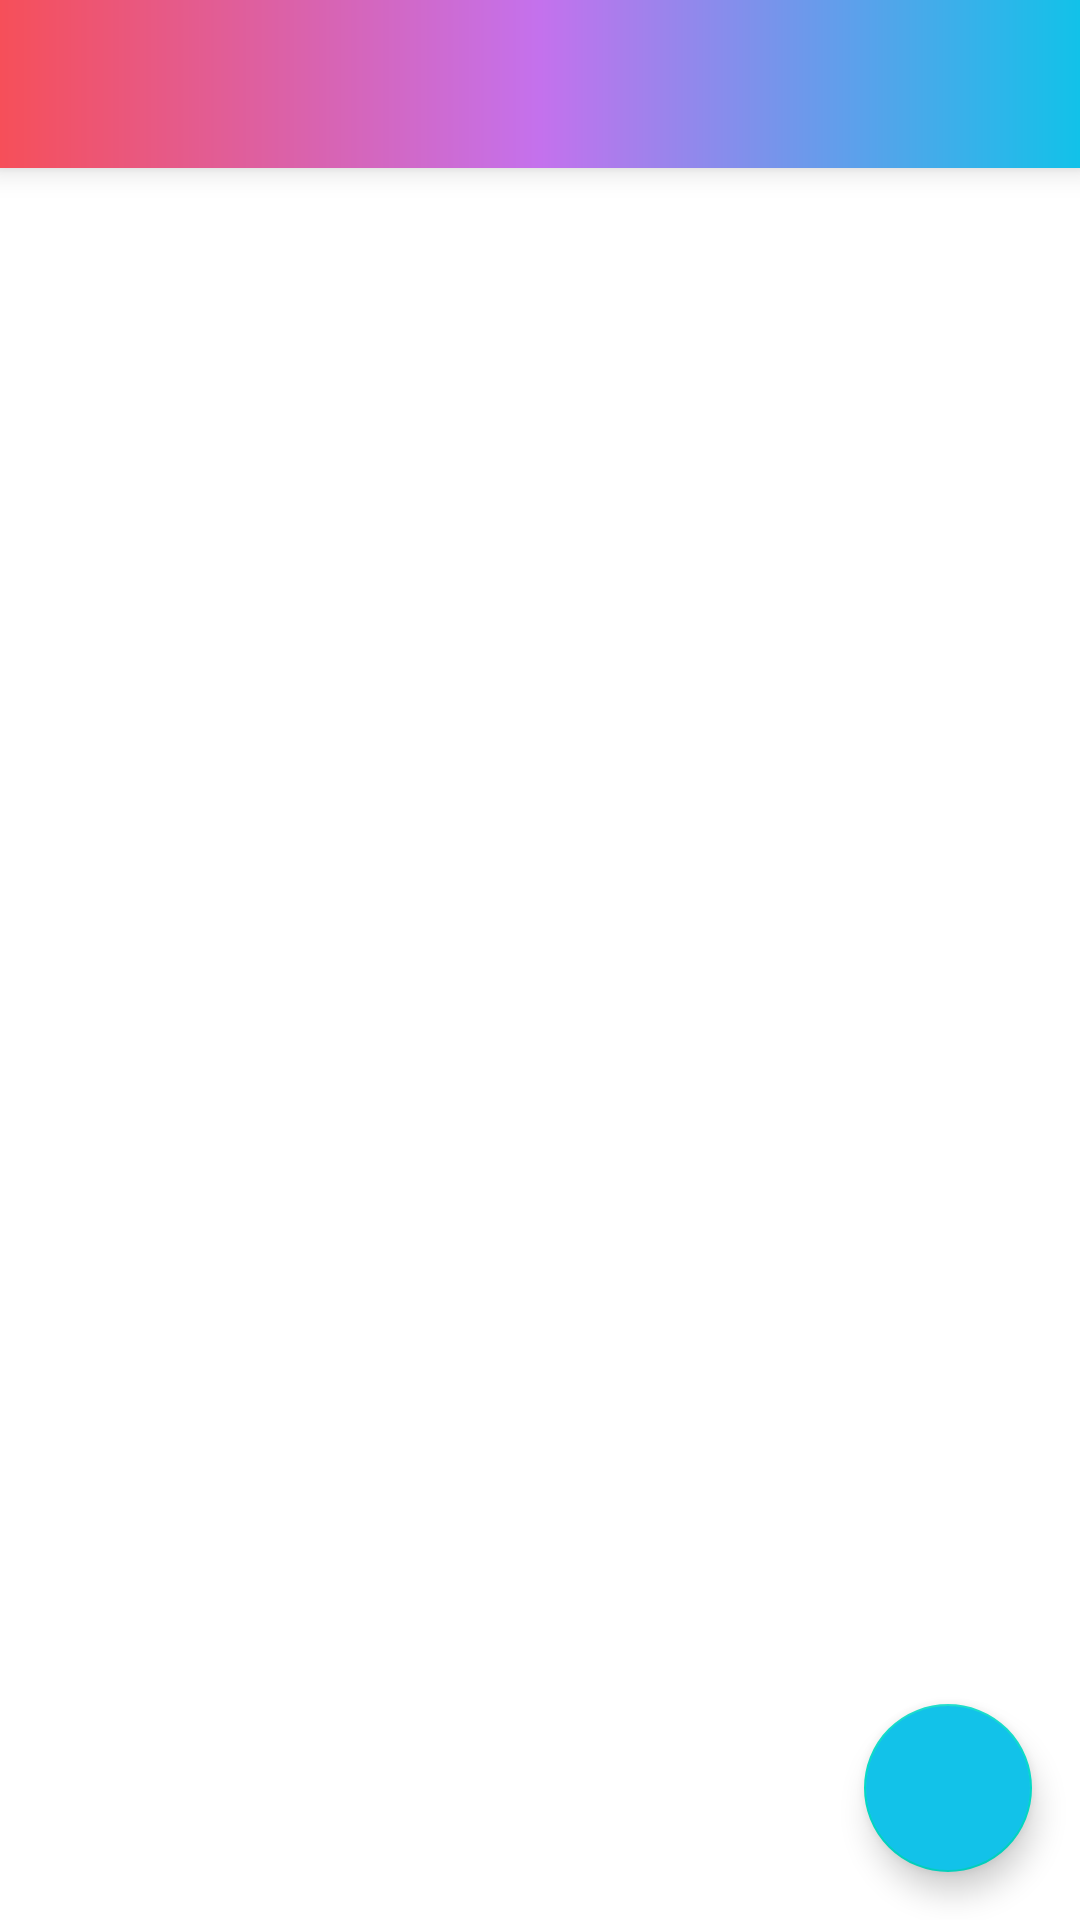

Produce the Android XML layout that renders to this screen, including the resource entries it uses.
<!-- AndroidManifest.xml: application theme AppTheme -->
<!-- res/layout/fragment_league_matches.xml -->
<?xml version="1.0" encoding="utf-8"?>
<androidx.coordinatorlayout.widget.CoordinatorLayout
    android:id="@+id/coordinatorLayout"
    xmlns:android="http://schemas.android.com/apk/res/android"
    xmlns:app="http://schemas.android.com/apk/res-auto"
    xmlns:tools="http://schemas.android.com/tools"
    android:layout_width="match_parent"
    android:layout_height="match_parent"
    tools:context=".ui.leaguedetailsactivity.leaguematches.FragmentLeagueMatches">

    <androidx.constraintlayout.widget.ConstraintLayout
        android:layout_width="match_parent"
        android:layout_height="match_parent">

        <androidx.appcompat.widget.Toolbar
            android:id="@+id/leagueMatchesToolbar"
            android:layout_width="match_parent"
            android:layout_height="?attr/actionBarSize"
            android:background="@drawable/gradient_background"
            app:layout_constraintEnd_toEndOf="parent"
            app:layout_constraintStart_toStartOf="parent"
            app:layout_constraintTop_toTopOf="parent"
            app:titleTextColor="@color/md_white_1000"
            android:elevation="6dp"/>

        <androidx.recyclerview.widget.RecyclerView
            android:id="@+id/leagueMatchesRV"
            android:layout_width="0dp"
            android:layout_height="0dp"
            app:layout_constraintBottom_toBottomOf="parent"
            app:layout_constraintEnd_toEndOf="parent"
            app:layout_constraintStart_toStartOf="parent"
            app:layout_constraintTop_toBottomOf="@+id/leagueMatchesToolbar" />

        <com.google.android.material.floatingactionbutton.FloatingActionButton
            android:id="@+id/addMatchButton"
            android:layout_width="wrap_content"
            android:layout_height="wrap_content"
            android:layout_marginEnd="16dp"
            android:layout_marginBottom="16dp"
            android:src="@drawable/ic_add_white_24dp"
            android:backgroundTint="@color/gradient_3"
            android:tint="@color/md_white_1000"
            app:layout_constraintBottom_toBottomOf="parent"
            app:layout_constraintEnd_toEndOf="parent" />
    </androidx.constraintlayout.widget.ConstraintLayout>
</androidx.coordinatorlayout.widget.CoordinatorLayout>
<!-- resources referenced by this layout -->
<resources>
  <color name="gradient_3">#12c2e9</color>
  <color name="md_white_1000">#ffffff</color>
  <!-- drawable gradient_background (drawable) -->
  <shape xmlns:android="http://schemas.android.com/apk/res/android" android:shape="rectangle" >
      <gradient
          android:startColor="#12c2e9"
          android:centerColor="#c471ed"
          android:endColor="#f64f59"
          android:angle="180"/>
      <corners
          android:radius="0dp"/>
  
  
  </shape>
  <style name="AppTheme" parent="Theme.MaterialComponents.Light.NoActionBar">
          
          <item name="colorPrimary">@color/colorPrimary</item>
          <item name="colorPrimaryDark">@color/colorPrimaryDark</item>
          <item name="colorAccent">@color/colorAccent</item>
      </style>
  <color name="colorPrimary">@color/md_blue_700</color>
  <color name="colorPrimaryDark">@color/md_blue_900</color>
  <color name="colorAccent">@color/md_white_1000</color>
  <color name="md_blue_700">#1976D2</color>
  <color name="md_blue_900">#0D47A1</color>
</resources>
